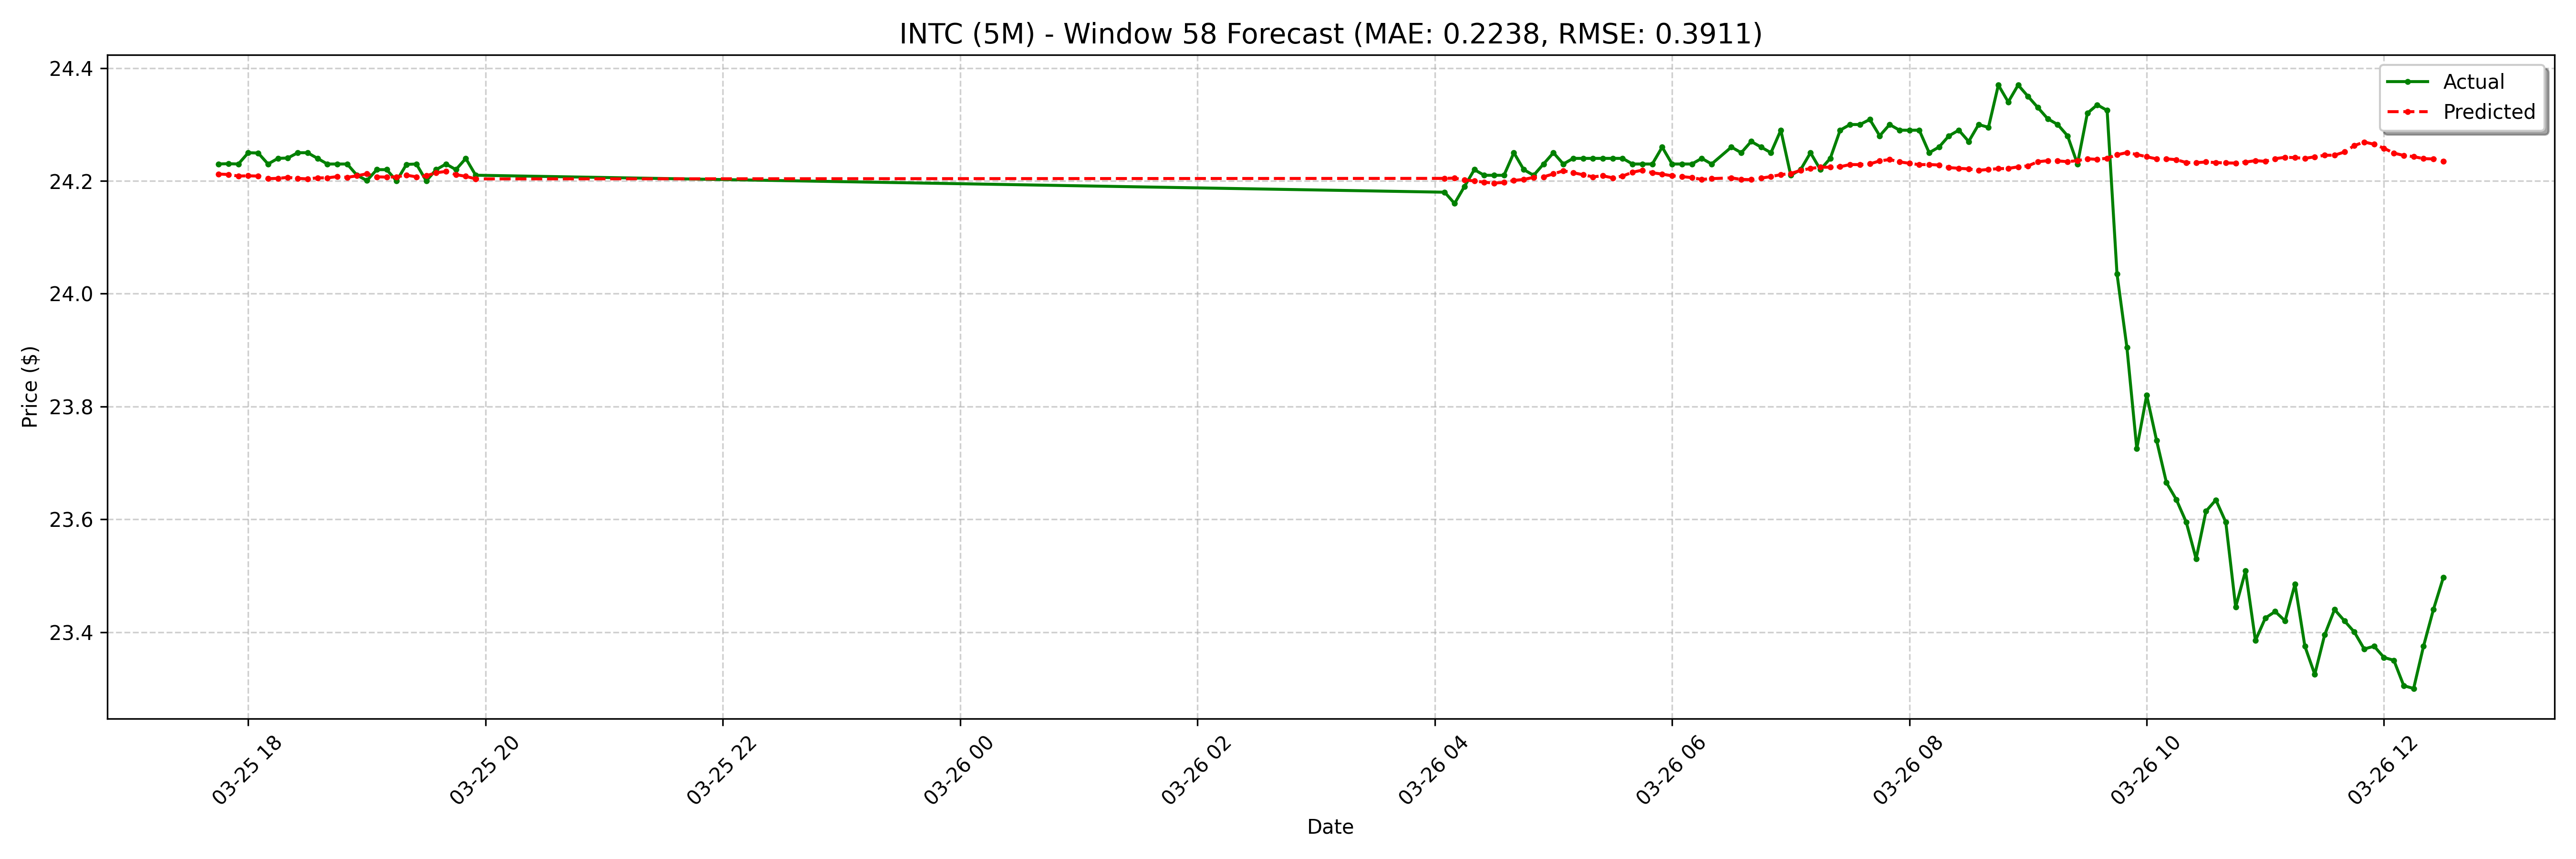

Source data for this figure (header and first rows):
date, actual, forecast
2025-03-25 17:45:00-04:00, 24.23, 24.21
2025-03-25 17:50:00-04:00, 24.23, 24.21
2025-03-25 17:55:00-04:00, 24.23, 24.21
2025-03-25 18:00:00-04:00, 24.25, 24.21
2025-03-25 18:05:00-04:00, 24.25, 24.21
2025-03-25 18:10:00-04:00, 24.23, 24.2
2025-03-25 18:15:00-04:00, 24.24, 24.2
2025-03-25 18:20:00-04:00, 24.24, 24.21
2025-03-25 18:25:00-04:00, 24.25, 24.2
2025-03-25 18:30:00-04:00, 24.25, 24.2
2025-03-25 18:35:00-04:00, 24.24, 24.21
2025-03-25 18:40:00-04:00, 24.23, 24.21
2025-03-25 18:45:00-04:00, 24.23, 24.21
2025-03-25 18:50:00-04:00, 24.23, 24.21
2025-03-25 18:55:00-04:00, 24.21, 24.21
2025-03-25 19:00:00-04:00, 24.2, 24.21
2025-03-25 19:05:00-04:00, 24.22, 24.21
2025-03-25 19:10:00-04:00, 24.22, 24.21
2025-03-25 19:15:00-04:00, 24.2, 24.21
2025-03-25 19:20:00-04:00, 24.23, 24.21
2025-03-25 19:25:00-04:00, 24.23, 24.21
2025-03-25 19:30:00-04:00, 24.2, 24.21
2025-03-25 19:35:00-04:00, 24.22, 24.21
2025-03-25 19:40:00-04:00, 24.23, 24.22
2025-03-25 19:45:00-04:00, 24.22, 24.21
2025-03-25 19:50:00-04:00, 24.24, 24.21
2025-03-25 19:55:00-04:00, 24.21, 24.2
2025-03-26 04:05:00-04:00, 24.18, 24.2
2025-03-26 04:10:00-04:00, 24.16, 24.2
2025-03-26 04:15:00-04:00, 24.19, 24.2
2025-03-26 04:20:00-04:00, 24.22, 24.2
2025-03-26 04:25:00-04:00, 24.21, 24.2
2025-03-26 04:30:00-04:00, 24.21, 24.2
2025-03-26 04:35:00-04:00, 24.21, 24.2
2025-03-26 04:40:00-04:00, 24.25, 24.2
2025-03-26 04:45:00-04:00, 24.22, 24.2
2025-03-26 04:50:00-04:00, 24.21, 24.21
2025-03-26 04:55:00-04:00, 24.23, 24.21
2025-03-26 05:00:00-04:00, 24.25, 24.21
2025-03-26 05:05:00-04:00, 24.23, 24.22
2025-03-26 05:10:00-04:00, 24.24, 24.21
2025-03-26 05:15:00-04:00, 24.24, 24.21
2025-03-26 05:20:00-04:00, 24.24, 24.21
2025-03-26 05:25:00-04:00, 24.24, 24.21
2025-03-26 05:30:00-04:00, 24.24, 24.21
2025-03-26 05:35:00-04:00, 24.24, 24.21
2025-03-26 05:40:00-04:00, 24.23, 24.22
2025-03-26 05:45:00-04:00, 24.23, 24.22
2025-03-26 05:50:00-04:00, 24.23, 24.21
2025-03-26 05:55:00-04:00, 24.26, 24.21
2025-03-26 06:00:00-04:00, 24.23, 24.21
2025-03-26 06:05:00-04:00, 24.23, 24.21
2025-03-26 06:10:00-04:00, 24.23, 24.21
2025-03-26 06:15:00-04:00, 24.24, 24.2
2025-03-26 06:20:00-04:00, 24.23, 24.2
2025-03-26 06:30:00-04:00, 24.26, 24.21
2025-03-26 06:35:00-04:00, 24.25, 24.2
2025-03-26 06:40:00-04:00, 24.27, 24.2
2025-03-26 06:45:00-04:00, 24.26, 24.2
2025-03-26 06:50:00-04:00, 24.25, 24.21
... 68 more rows
